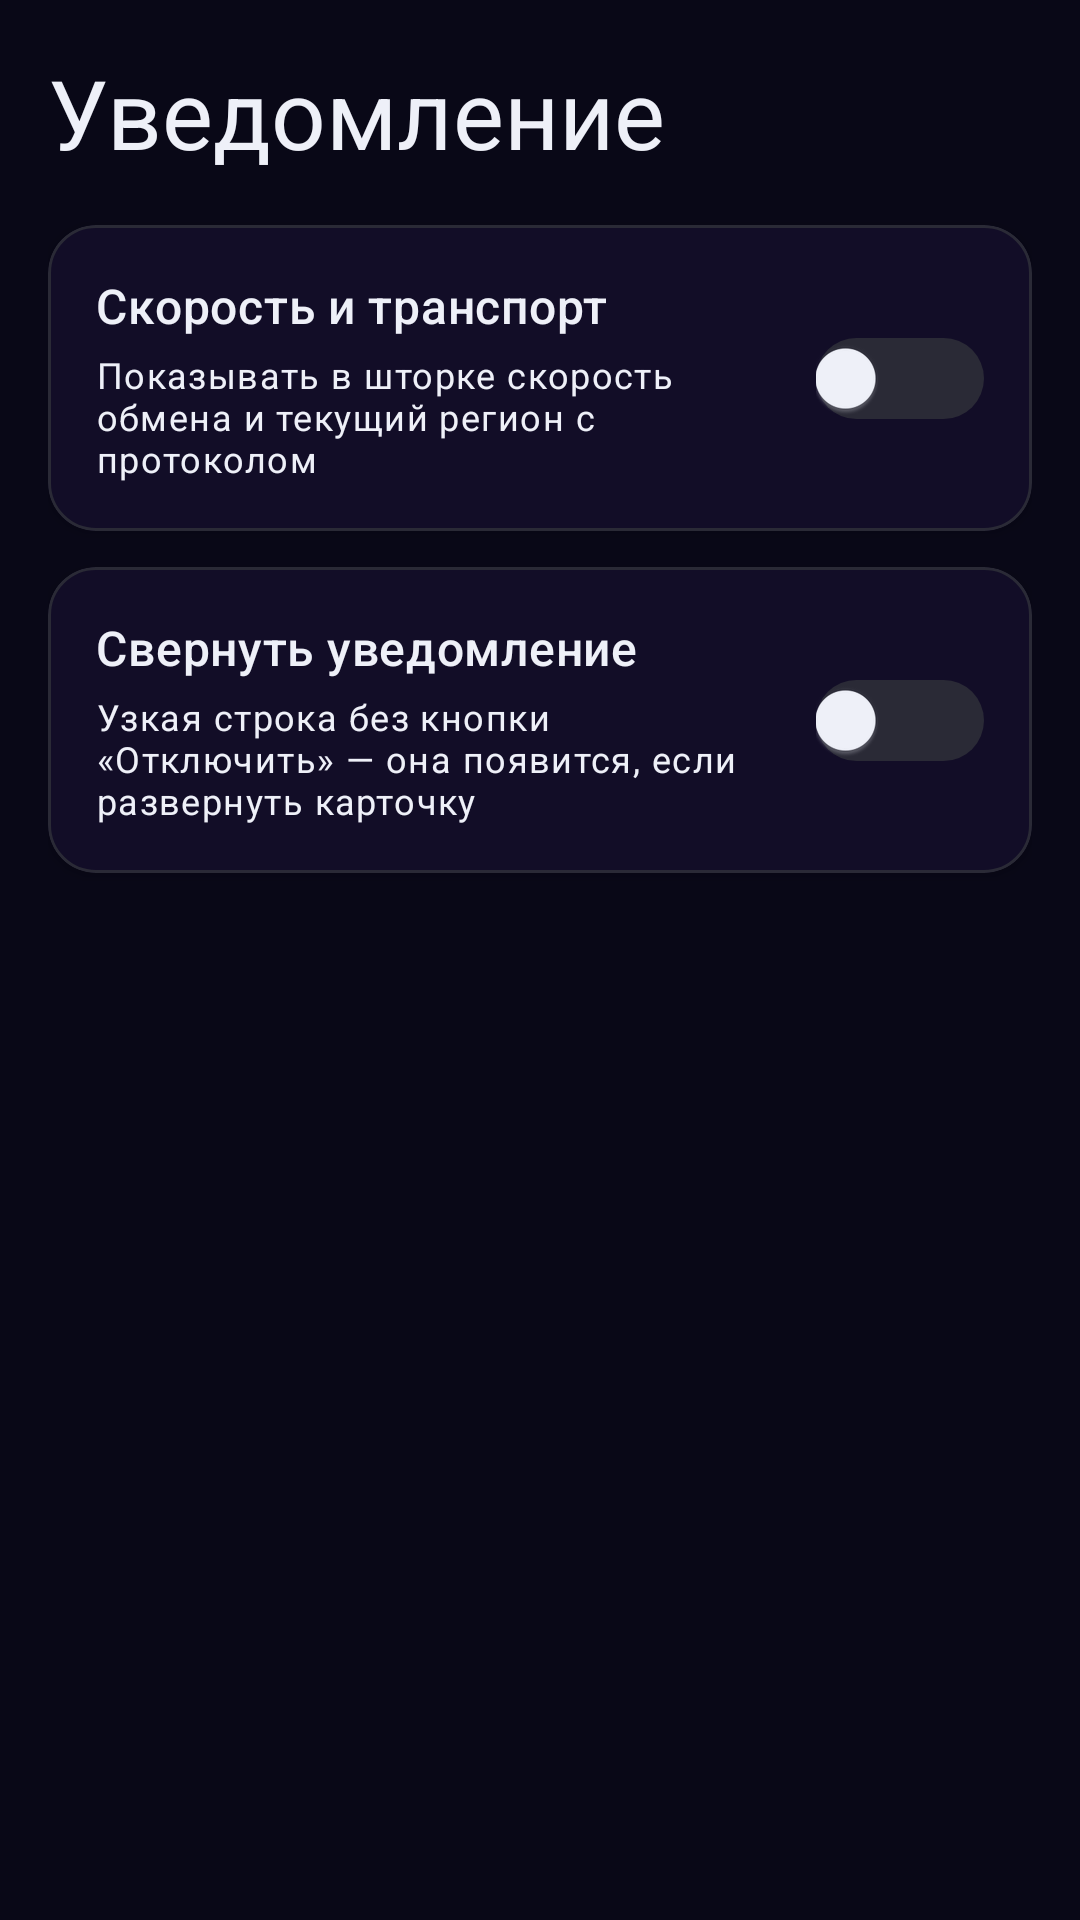

The Android layout XML behind this screen, and the referenced resources:
<!-- AndroidManifest.xml: activity theme Theme.QuipNet.Settings -->
<!-- res/layout/activity_notification_settings.xml -->
<?xml version="1.0" encoding="utf-8"?>
<ScrollView xmlns:android="http://schemas.android.com/apk/res/android"
    xmlns:app="http://schemas.android.com/apk/res-auto"
    android:layout_width="match_parent"
    android:layout_height="match_parent"
    android:fillViewport="true"
    android:background="?attr/m3ColorBackground"
    android:padding="16dp">

    <LinearLayout
        android:layout_width="match_parent"
        android:layout_height="wrap_content"
        android:orientation="vertical">

        <TextView
            android:layout_width="wrap_content"
            android:layout_height="wrap_content"
            android:text="Уведомление"
            android:textColor="?attr/m3ColorOnBackground"
            android:textSize="32sp"
            android:textStyle="bold"
            android:textAppearance="?attr/textAppearanceHeadlineLarge" />

        <com.google.android.material.card.MaterialCardView
            android:layout_width="match_parent"
            android:layout_height="wrap_content"
            android:layout_marginTop="16dp"
            app:cardCornerRadius="16dp"
            app:cardElevation="2dp"
            app:cardBackgroundColor="?attr/m3ColorSurfaceContainer"
            app:strokeWidth="1dp"
            app:strokeColor="?attr/m3ColorOutlineVariant">

            <LinearLayout
                android:layout_width="match_parent"
                android:layout_height="wrap_content"
                android:gravity="center_vertical"
                android:orientation="horizontal"
                android:padding="16dp">

                <LinearLayout
                    android:layout_width="0dp"
                    android:layout_height="wrap_content"
                    android:layout_weight="1"
                    android:orientation="vertical">

                    <TextView
                        android:layout_width="wrap_content"
                        android:layout_height="wrap_content"
                        android:text="Скорость и транспорт"
                        android:textColor="?attr/m3ColorOnSurfaceContainer"
                        android:textSize="16sp"
                        android:textStyle="bold"
                        android:textAppearance="?attr/textAppearanceTitleMedium" />

                    <TextView
                        android:layout_width="match_parent"
                        android:layout_height="wrap_content"
                        android:layout_marginTop="4dp"
                        android:text="Показывать в шторке скорость обмена и текущий регион с протоколом"
                        android:textColor="?attr/m3ColorOnSurfaceContainer"
                        android:textSize="12sp"
                        android:textAppearance="?attr/textAppearanceBodySmall" />
                </LinearLayout>

                <Switch
                    android:id="@+id/sw_notification_details"
                    android:layout_width="wrap_content"
                    android:layout_height="wrap_content"
                    android:layout_marginStart="12dp" />
            </LinearLayout>
        </com.google.android.material.card.MaterialCardView>

        <com.google.android.material.card.MaterialCardView
            android:layout_width="match_parent"
            android:layout_height="wrap_content"
            android:layout_marginTop="12dp"
            app:cardCornerRadius="16dp"
            app:cardElevation="2dp"
            app:cardBackgroundColor="?attr/m3ColorSurfaceContainer"
            app:strokeWidth="1dp"
            app:strokeColor="?attr/m3ColorOutlineVariant">

            <LinearLayout
                android:layout_width="match_parent"
                android:layout_height="wrap_content"
                android:gravity="center_vertical"
                android:orientation="horizontal"
                android:padding="16dp">

                <LinearLayout
                    android:layout_width="0dp"
                    android:layout_height="wrap_content"
                    android:layout_weight="1"
                    android:orientation="vertical">

                    <TextView
                        android:layout_width="wrap_content"
                        android:layout_height="wrap_content"
                        android:text="Свернуть уведомление"
                        android:textColor="?attr/m3ColorOnSurfaceContainer"
                        android:textSize="16sp"
                        android:textStyle="bold"
                        android:textAppearance="?attr/textAppearanceTitleMedium" />

                    <TextView
                        android:layout_width="match_parent"
                        android:layout_height="wrap_content"
                        android:layout_marginTop="4dp"
                        android:text="Узкая строка без кнопки «Отключить» — она появится, если развернуть карточку"
                        android:textColor="?attr/m3ColorOnSurfaceContainer"
                        android:textSize="12sp"
                        android:textAppearance="?attr/textAppearanceBodySmall" />
                </LinearLayout>

                <Switch
                    android:id="@+id/sw_notification_collapsed"
                    android:layout_width="wrap_content"
                    android:layout_height="wrap_content"
                    android:layout_marginStart="12dp" />
            </LinearLayout>
        </com.google.android.material.card.MaterialCardView>

        <TextView
            android:id="@+id/tv_notification_preview"
            android:layout_width="match_parent"
            android:layout_height="wrap_content"
            android:layout_marginTop="16dp"
            android:textColor="?attr/m3ColorOnSurfaceContainer"
            android:textSize="12sp"
            android:textAppearance="?attr/textAppearanceBodySmall" />
    </LinearLayout>
</ScrollView>
<!-- resources referenced by this layout -->
<resources>
  <color name="m3_surface">#090817</color>
  <color name="m3_primary">#50C878</color>
  <color name="m3_onPrimaryContainer">#7FE09A</color>
  <color name="m3_primary_tone_30">#2E7848</color>
  <color name="m3_onPrimary">#090817</color>
  <color name="m3_outline">#3A3A4A</color>
  <color name="m3_primary_tone_50">#50C878</color>
  <color name="m3_primary_tone_80">#90EEB2</color>
  <color name="m3_onBackground">#EEF0F8</color>
  <color name="m3_outlineVariant">#2A2A36</color>
  <color name="m3_surfaceContainer">#120D27</color>
  <color name="m3_primary_tone_40">#3FA060</color>
  <color name="m3_primaryContainer">#00331B</color>
  <color name="m3_secondary">#39E6D6</color>
  <color name="m3_onSecondary">#001F1B</color>
  <color name="m3_secondaryContainer">#00433E</color>
  <color name="m3_onSecondaryContainer">#84FBE8</color>
  <color name="m3_tertiary">#E9639B</color>
  <color name="m3_onTertiary">#3D002A</color>
  <color name="m3_tertiaryContainer">#69004C</color>
  <color name="m3_onTertiaryContainer">#F99CC4</color>
  <color name="m3_error">#FF5454</color>
  <color name="m3_onError">#FFFFFF</color>
  <color name="m3_errorContainer">#930000</color>
  <color name="m3_onErrorContainer">#FFDADA</color>
  <color name="m3_onSurface">#EEF0F8</color>
  <color name="m3_surfaceDim">#070611</color>
  <color name="m3_surfaceBright">#120D27</color>
  <color name="m3_surfaceContainerHigh">#1B1238</color>
  <color name="m3_surfaceContainerHighest">#221A40</color>
  <color name="m3_background">#090817</color>
  <color name="m3_primaryFixed">#7FE09A</color>
  <color name="m3_primaryFixedDim">#50C878</color>
  <color name="m3_onPrimaryFixed">#001B0D</color>
  <color name="m3_onPrimaryFixedVariant">#00331B</color>
  <color name="m3_secondaryFixed">#84FBE8</color>
  <color name="m3_secondaryFixedDim">#39E6D6</color>
  <color name="m3_onSecondaryFixed">#00433E</color>
  <color name="m3_onSecondaryFixedVariant">#006963</color>
  <color name="m3_inverseSurface">#E8EAF0</color>
  <color name="m3_inverseOnSurface">#1B1238</color>
  <color name="m3_inversePrimary">#7FE09A</color>
  <color name="m3_onSurfaceContainer">#EEF0F8</color>
  <color name="m3_scarf">#F0B429</color>
  <color name="m3_onScarf">#101215</color>
  <color name="m3_scarfContainer">#3B340A</color>
  <color name="m3_onScarfContainer">#FCE8A0</color>
  <color name="quipnet_aurora_text_title">#EEF0F8</color>
  <color name="quipnet_aurora_text_value">#A8ADD4</color>
  <color name="quipnet_aurora_accent">#50C878</color>
  <color name="quipnet_aurora_focus_fill">#3350C878</color>
  <color name="quipnet_aurora_focus_stroke">#50C878</color>
  <color name="quipnet_aurora_accent_dim">#2E50C878</color>
  <color name="quipnet_aurora_accent_on">#090817</color>
  <color name="quipnet_aurora_separator">#12FFFFFF</color>
  <color name="quipnet_aurora_group_from">#50C878</color>
  <color name="quipnet_aurora_group_to">#9FD9BC</color>
  <color name="quipnet_aurora_text_hint">#7A7FA8</color>
  <color name="quipnet_aurora_switch_on">#50C878</color>
  <color name="quipnet_aurora_switch_off">#2EFFFFFF</color>
  <color name="quipnet_aurora_thumb_on">#FFFFFF</color>
  <color name="quipnet_aurora_thumb_off">#B8BED0</color>
  <color name="quipnet_aurora_icon_tint">#B350C878</color>
  <color name="quipnet_aurora_card_fill">#0BFFFFFF</color>
  <color name="quipnet_aurora_card_stroke">#1FA88DFF</color>
  <style name="Widget.QuipNet.DialogButtonPrimary.Auroramint" parent="@style/Widget.QuipNet.DialogButton.Auroramint">
          <item name="android:background">@drawable/bg_quipnet_dialog_button_primary_aurora</item>
          <item name="android:textColor">@color/quipnet_aurora_accent_on</item>
      </style>
</resources>
